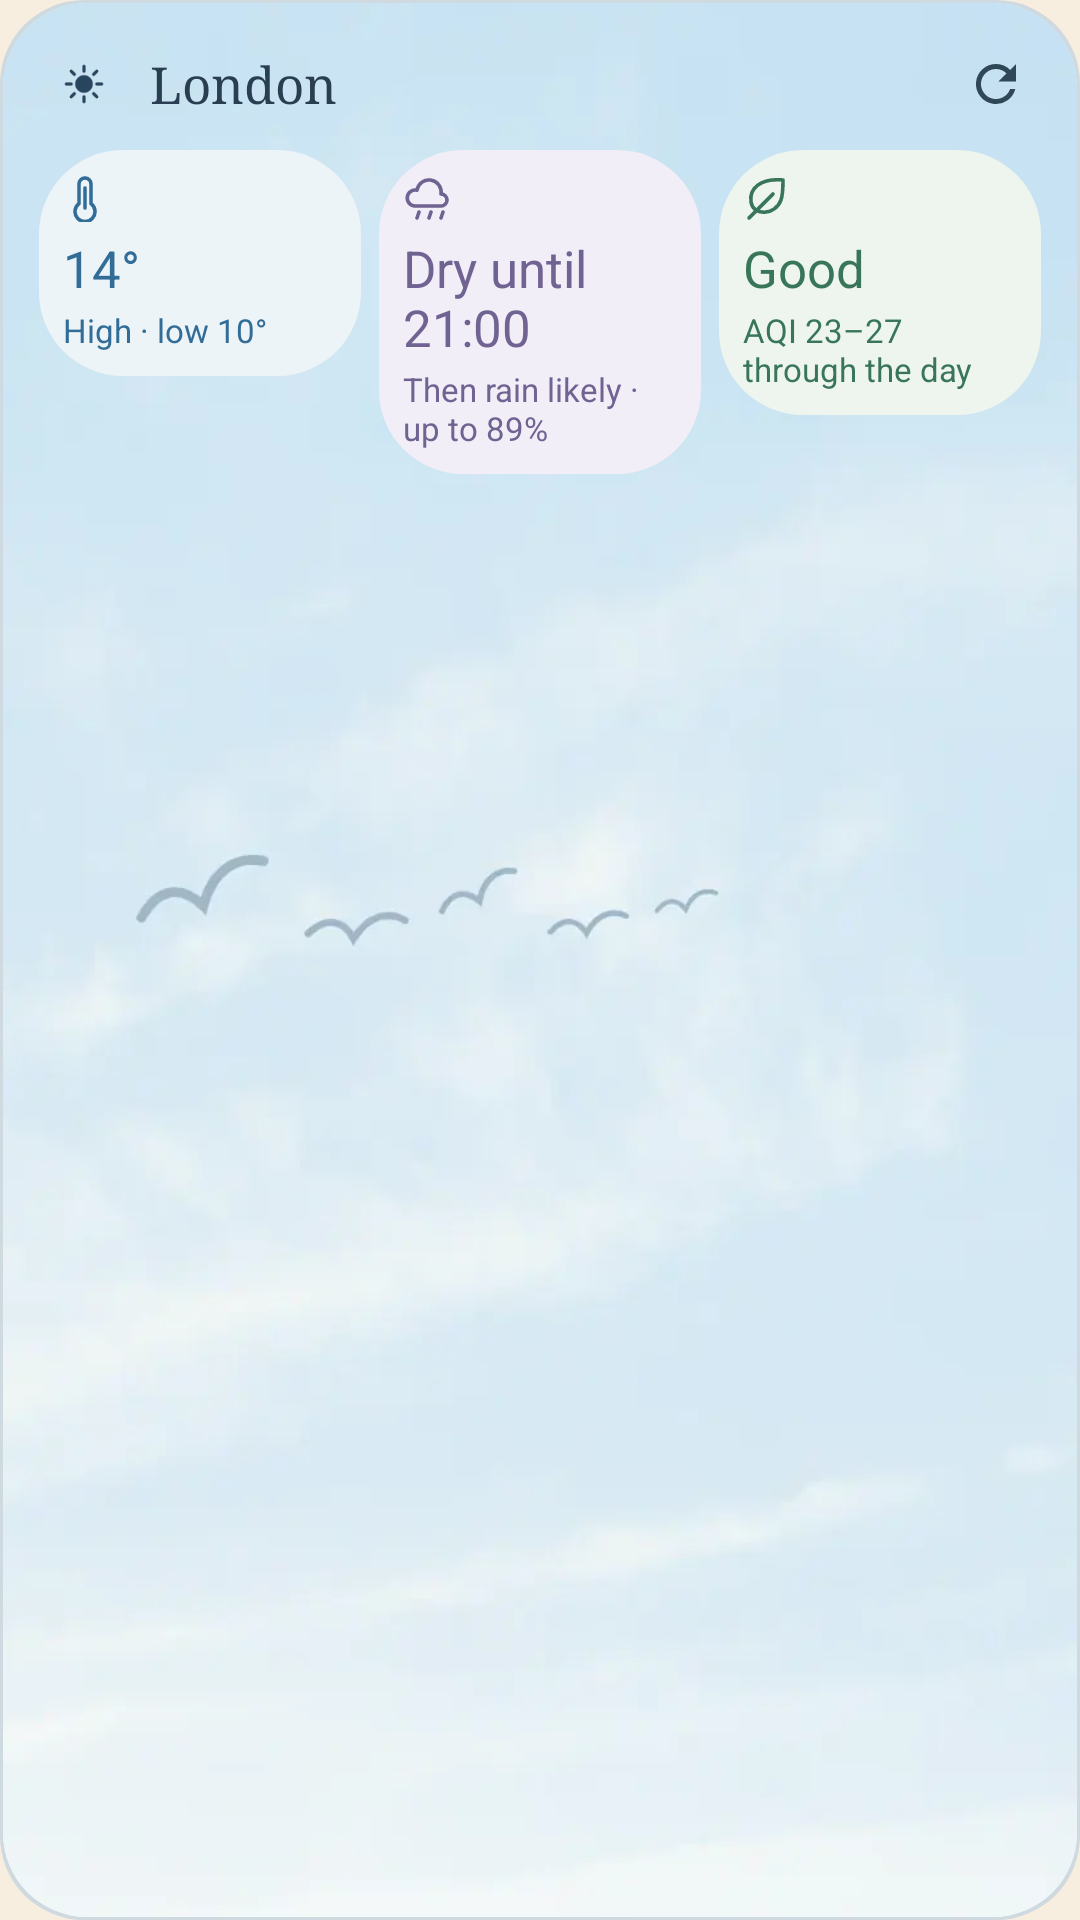

Android layout source for this screen:
<!-- AndroidManifest.xml: application theme Screen -->
<!-- res/layout/widget_preview_weather.xml -->
<?xml version="1.0" encoding="utf-8"?>
<FrameLayout xmlns:android="http://schemas.android.com/apk/res/android"
    xmlns:tools="http://schemas.android.com/tools"
    android:layout_width="match_parent"
    android:layout_height="match_parent"
    tools:ignore="HardcodedText,UseAppTint">

    <ImageView android:layout_width="match_parent" android:layout_height="match_parent" android:importantForAccessibility="no" android:scaleType="fitXY" android:src="@drawable/round_card" android:tint="@color/preview_line" />
    <ImageView android:layout_width="match_parent" android:layout_height="match_parent" android:layout_margin="1dp" android:background="@drawable/round_card" android:clipToOutline="true" android:importantForAccessibility="no" android:scaleType="centerCrop" android:src="@drawable/preview_scene" />

    <LinearLayout android:layout_width="match_parent" android:layout_height="match_parent" android:orientation="vertical" android:padding="10dp">
        <LinearLayout android:layout_width="match_parent" android:layout_height="wrap_content" android:layout_marginStart="6dp" android:layout_marginBottom="4dp" android:gravity="center_vertical">
            <ImageView android:layout_width="24dp" android:layout_height="24dp" android:importantForAccessibility="no" android:src="@drawable/ic_sun" android:tint="@color/preview_accent" />
            <LinearLayout android:layout_width="0dp" android:layout_height="wrap_content" android:layout_marginStart="10dp" android:layout_weight="1" android:orientation="vertical">
                <TextView android:layout_width="wrap_content" android:layout_height="wrap_content" android:ellipsize="end" android:fontFamily="serif" android:maxLines="1" android:text="@string/preview_city" android:textColor="@color/preview_ink" android:textSize="17sp" />
            </LinearLayout>
            <ImageView android:layout_width="36dp" android:layout_height="36dp" android:importantForAccessibility="no" android:padding="8dp" android:src="@drawable/ic_refresh" android:tint="@color/preview_muted" />
        </LinearLayout>
        <LinearLayout android:layout_width="match_parent" android:layout_height="wrap_content">
            <LinearLayout android:layout_width="0dp" android:layout_height="wrap_content" android:layout_marginStart="3dp" android:layout_marginEnd="3dp" android:layout_weight="1" android:background="@drawable/round_card" android:backgroundTint="@color/preview_temperature_tile" android:orientation="vertical" android:padding="8dp">
                <ImageView android:layout_width="16dp" android:layout_height="16dp" android:importantForAccessibility="no" android:src="@drawable/ic_thermometer" android:tint="@color/preview_temperature" />
                <TextView android:layout_width="wrap_content" android:layout_height="wrap_content" android:layout_marginTop="4dp" android:maxLines="2" android:text="14°" android:textColor="@color/preview_temperature" android:textSize="17sp" />
                <TextView android:layout_width="wrap_content" android:layout_height="wrap_content" android:layout_marginTop="2dp" android:maxLines="2" android:text="@string/preview_weather_high_low" android:textColor="@color/preview_temperature" android:textSize="11sp" />
            </LinearLayout>
            <LinearLayout android:layout_width="0dp" android:layout_height="wrap_content" android:layout_marginStart="3dp" android:layout_marginEnd="3dp" android:layout_weight="1" android:background="@drawable/round_card" android:backgroundTint="@color/preview_rain_tile" android:orientation="vertical" android:padding="8dp">
                <ImageView android:layout_width="16dp" android:layout_height="16dp" android:importantForAccessibility="no" android:src="@drawable/ic_rain" android:tint="@color/preview_rain" />
                <TextView android:layout_width="wrap_content" android:layout_height="wrap_content" android:layout_marginTop="4dp" android:maxLines="2" android:text="@string/preview_weather_dry_until" android:textColor="@color/preview_rain" android:textSize="17sp" />
                <TextView android:layout_width="wrap_content" android:layout_height="wrap_content" android:layout_marginTop="2dp" android:maxLines="2" android:text="@string/preview_weather_then_rain" android:textColor="@color/preview_rain" android:textSize="11sp" />
            </LinearLayout>
            <LinearLayout android:layout_width="0dp" android:layout_height="wrap_content" android:layout_marginStart="3dp" android:layout_marginEnd="3dp" android:layout_weight="1" android:background="@drawable/round_card" android:backgroundTint="@color/preview_air_tile" android:orientation="vertical" android:padding="8dp">
                <ImageView android:layout_width="16dp" android:layout_height="16dp" android:importantForAccessibility="no" android:src="@drawable/ic_leaf" android:tint="@color/preview_air" />
                <TextView android:layout_width="wrap_content" android:layout_height="wrap_content" android:layout_marginTop="4dp" android:maxLines="2" android:text="@string/weather_aqi_good" android:textColor="@color/preview_air" android:textSize="17sp" />
                <TextView android:layout_width="wrap_content" android:layout_height="wrap_content" android:layout_marginTop="2dp" android:maxLines="2" android:text="@string/preview_weather_aqi" android:textColor="@color/preview_air" android:textSize="11sp" />
            </LinearLayout>
        </LinearLayout>
    </LinearLayout>
</FrameLayout>
<!-- resources referenced by this layout -->
<resources>
  <color name="preview_accent">#27465E</color>
  <color name="preview_air">#387559</color>
  <color name="preview_air_tile">#EDF5EE</color>
  <color name="preview_ink">#293E50</color>
  <color name="preview_line">#CFDAE0</color>
  <color name="preview_muted">#304758</color>
  <color name="preview_rain">#706392</color>
  <color name="preview_rain_tile">#F1EEF8</color>
  <color name="preview_temperature">#316D97</color>
  <color name="preview_temperature_tile">#EDF4F8</color>
  <!-- drawable ic_leaf (drawable) -->
  <?xml version="1.0" encoding="utf-8"?>
  <vector xmlns:android="http://schemas.android.com/apk/res/android"
      android:width="24dp" android:height="24dp" android:viewportWidth="24" android:viewportHeight="24">
      <path android:pathData="M20,3C9,2 3,7 4,14c1,7 12,7 15,-1 1,-3 1,-6 1,-10Z" android:strokeColor="#FFFFFFFF" android:strokeWidth="1.8" android:strokeLineCap="round" android:strokeLineJoin="round" />
      <path android:pathData="M3,22L15,10" android:strokeColor="#FFFFFFFF" android:strokeWidth="1.8" android:strokeLineCap="round" />
  </vector>
  <!-- drawable ic_refresh (drawable) -->
  <?xml version="1.0" encoding="utf-8"?>
  <vector xmlns:android="http://schemas.android.com/apk/res/android"
      android:width="20dp" android:height="20dp" android:viewportWidth="24" android:viewportHeight="24">
      <path android:fillColor="@color/muted" android:pathData="M17.65,6.35A7.96,7.96 0,0 0,12 4a8,8 0,1 0,7.73 10h-2.08A6,6 0,1 1,12 6c1.66,0 3.14,0.69 4.22,1.78L13,11h7V4l-2.35,2.35z" />
  </vector>
  <!-- drawable ic_thermometer (drawable) -->
  <?xml version="1.0" encoding="utf-8"?>
  <vector xmlns:android="http://schemas.android.com/apk/res/android"
      android:width="24dp" android:height="24dp" android:viewportWidth="24" android:viewportHeight="24">
      <path android:pathData="M14,14.8V5a3,3 0,0 0,-6 0v9.8a5,5 0,1 0,6 0Z" android:strokeColor="#FFFFFFFF" android:strokeWidth="1.8" android:strokeLineCap="round" android:strokeLineJoin="round" />
      <path android:pathData="M11,7v10" android:strokeColor="#FFFFFFFF" android:strokeWidth="1.8" android:strokeLineCap="round" />
  </vector>
  <!-- drawable preview_scene (drawable) -->
  <?xml version="1.0" encoding="utf-8"?>
  <layer-list xmlns:android="http://schemas.android.com/apk/res/android">
      <item android:drawable="@drawable/preview_art" />
      <item><shape><solid android:color="@color/preview_scene_wash" /></shape></item>
  </layer-list>
  <!-- drawable round_card (drawable) -->
  <?xml version="1.0" encoding="utf-8"?>
  <shape xmlns:android="http://schemas.android.com/apk/res/android" android:shape="rectangle">
      <solid android:color="#FFFFFFFF" />
      <corners android:radius="@dimen/widget_radius" />
  </shape>
  <string name="preview_city">London</string>
  <string name="preview_weather_aqi">AQI 23–27 through the day</string>
  <string name="preview_weather_dry_until">Dry until 21:00</string>
  <string name="preview_weather_high_low">High · low 10°</string>
  <string name="preview_weather_then_rain">Then rain likely · up to 89%</string>
  <string name="weather_aqi_good">Good</string>
  <style name="Screen" parent="@android:style/Theme.Material.Light.NoActionBar">
          <item name="android:windowBackground">@color/background</item>
          <item name="android:colorAccent">@color/sun</item>
          <item name="android:textColorPrimary">@color/ink</item>
          <item name="android:windowLightStatusBar">true</item>
      </style>
  <color name="muted">#6B5F51</color>
  <color name="sun">#D88B38</color>
  <color name="preview_scene_wash">#96111C32</color>
  <dimen name="widget_radius">@android:dimen/system_app_widget_background_radius</dimen>
  <color name="background">#F8EEE0</color>
  <color name="ink">#2B2620</color>
</resources>
